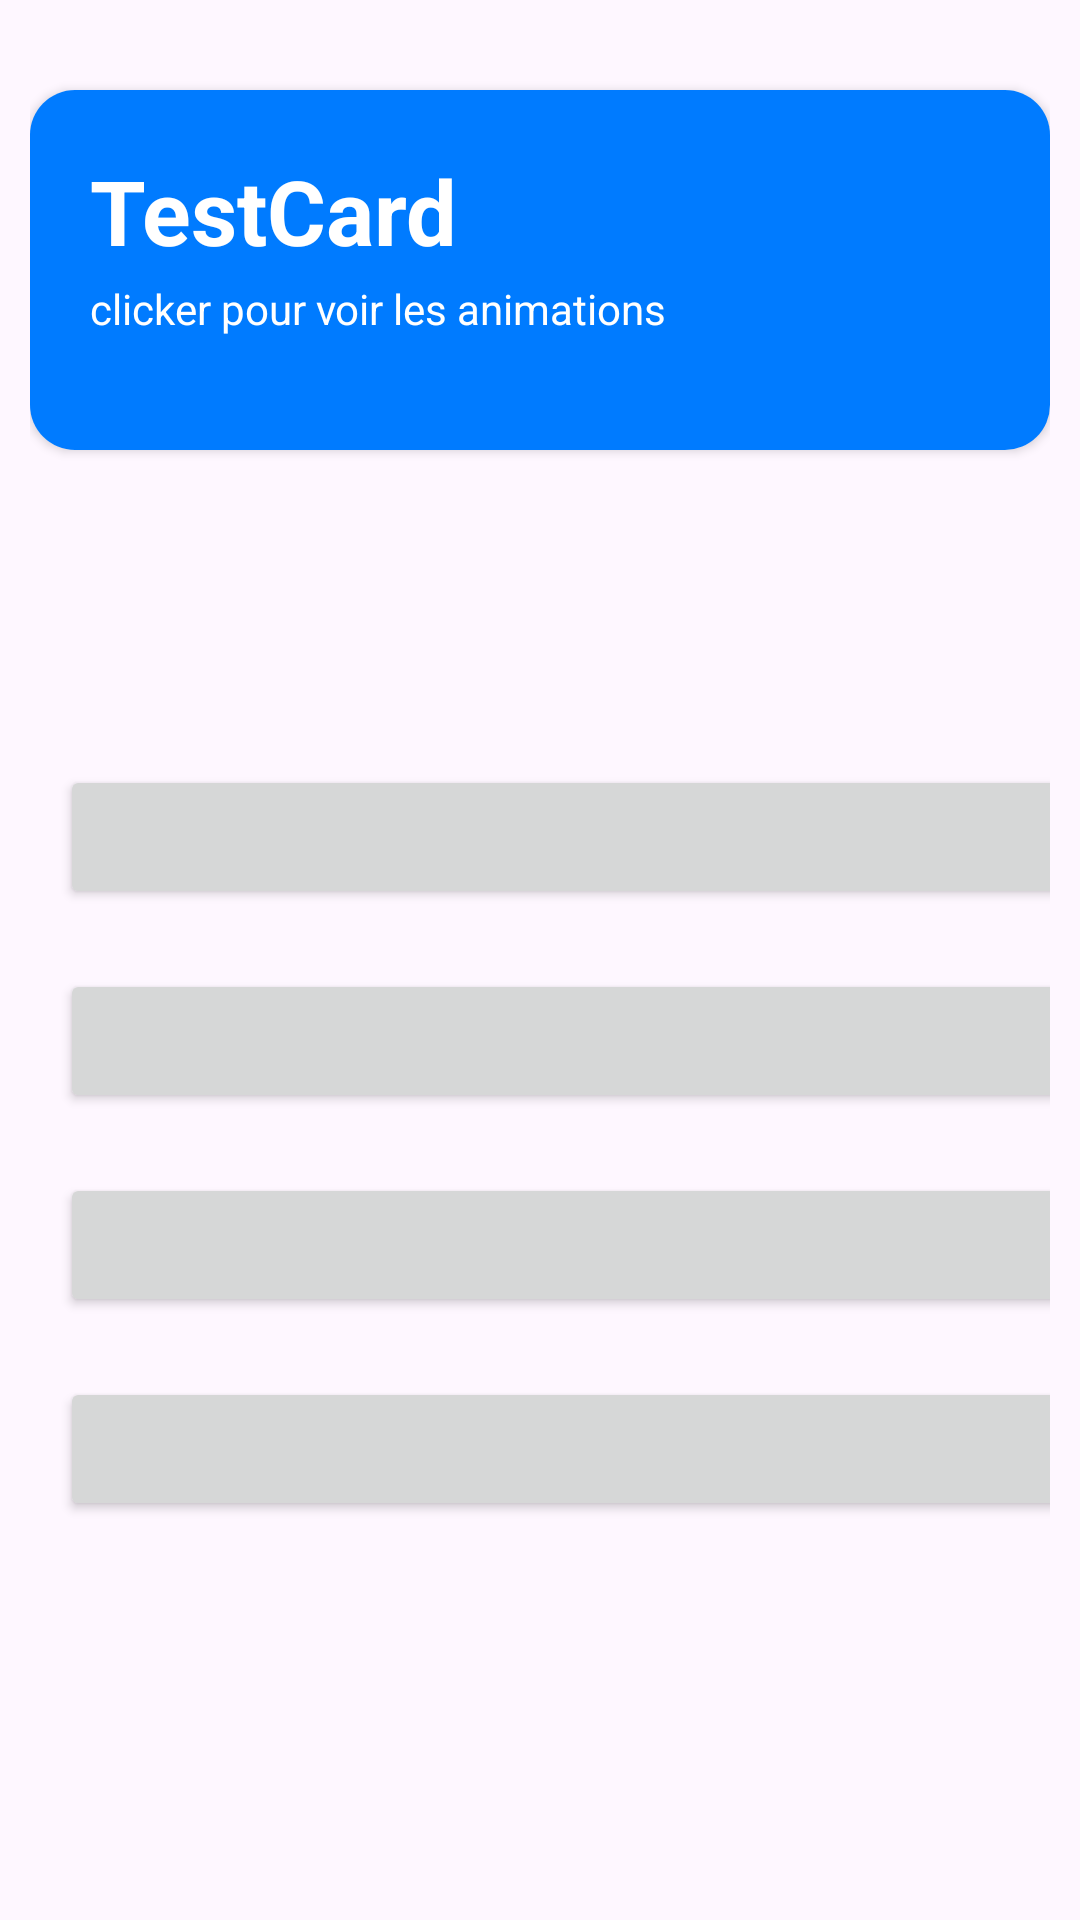

The Android layout XML behind this screen, and the referenced resources:
<!-- AndroidManifest.xml: application theme Theme.TransationsAndroid -->
<!-- res/layout/activity_main.xml -->
<?xml version="1.0" encoding="utf-8"?>
<RelativeLayout xmlns:android="http://schemas.android.com/apk/res/android"
    xmlns:app="http://schemas.android.com/apk/res-auto"
    xmlns:tools="http://schemas.android.com/tools"
    android:layout_width="match_parent"
    android:layout_height="match_parent"
    android:padding="10dp"
    tools:context=".MainActivity">

    <androidx.cardview.widget.CardView
        android:id="@+id/card"
        android:layout_width="match_parent"
        android:layout_height="120dp"
        android:layout_marginTop="20dp"
        app:cardCornerRadius="15dp">

        <RelativeLayout
            android:layout_width="match_parent"
            android:layout_height="match_parent"
            android:background="#007BFF"
            android:padding="10dp">

            <TextView
                android:id="@+id/t1"
                android:layout_width="wrap_content"
                android:layout_height="wrap_content"
                android:layout_marginLeft="10dp"
                android:layout_marginTop="10dp"
                android:text="TestCard"
                android:textColor="#ffff"
                android:textSize="30dp"
                android:textStyle="bold" />

            <TextView
                android:layout_width="wrap_content"
                android:layout_height="wrap_content"
                android:layout_below="@+id/t1"
                android:layout_marginLeft="10dp"
                android:layout_marginTop="3dp"
                android:text="clicker pour voir les animations"
                android:textColor="#ffff" />
        </RelativeLayout>
    </androidx.cardview.widget.CardView>

    <GridLayout
        android:id="@+id/grid"
        android:layout_width="match_parent"
        android:layout_height="wrap_content"
        android:layout_below="@+id/card"
        android:layout_marginTop="95dp"
        android:columnCount="3">

        <Button
            android:id="@+id/btnFadeIn"

            android:layout_row="0"
            android:layout_column="0"
            android:layout_columnWeight="1"
            android:layout_gravity="fill"
            android:layout_margin="10dp"
            android:text="Fade In" />

        <Button
            android:id="@+id/btnFadeOut"
            android:layout_row="0"
            android:layout_column="1"
            android:layout_columnWeight="1"
            android:layout_gravity="fill"
            android:layout_margin="10dp"
            android:text="Fade Out" />

        <Button
            android:id="@+id/zoomIn"
            android:layout_row="0"
            android:layout_column="2"
            android:layout_columnWeight="1"
            android:layout_gravity="fill"
            android:layout_margin="10dp"
            android:text="ZoomIn" />

        <Button
            android:id="@+id/zoomOut"
            android:layout_row="1"
            android:layout_column="0"
            android:layout_columnWeight="1"
            android:layout_gravity="fill"
            android:layout_margin="10dp"
            android:text="zoomOut" />

        <Button
            android:id="@+id/Rotate"
            android:layout_row="1"
            android:layout_column="1"
            android:layout_columnWeight="1"
            android:layout_gravity="fill"
            android:layout_margin="10dp"
            android:text="rotate" />

        <Button
            android:id="@+id/SlideUp"
            android:layout_row="1"
            android:layout_column="2"
            android:layout_columnWeight="1"
            android:layout_gravity="fill"
            android:layout_margin="10dp"
            android:text="SlideUp" />

        <Button
            android:id="@+id/SlideDown"
            android:layout_row="2"
            android:layout_column="0"
            android:layout_columnWeight="1"
            android:layout_gravity="fill"
            android:layout_margin="10dp"
            android:text="SlideDown" />

        <Button
            android:id="@+id/SlideRight"
            android:layout_row="2"
            android:layout_column="1"
            android:layout_columnWeight="1"
            android:layout_gravity="fill"
            android:layout_margin="10dp"
            android:text="Slide Right" />

        <Button
            android:id="@+id/SlideLeft"
            android:layout_row="2"
            android:layout_column="2"
            android:layout_columnWeight="1"
            android:layout_gravity="fill"
            android:layout_margin="10dp"
            android:text="Slide\nLeft" />

        <Button
            android:id="@+id/translate"
            android:layout_row="3"
            android:layout_column="0"
            android:layout_columnWeight="1"
            android:layout_gravity="fill"
            android:layout_margin="10dp"
            android:text="Translate" />

        <Button
            android:id="@+id/Scale"
            android:layout_row="3"
            android:layout_column="1"
            android:layout_columnWeight="1"
            android:layout_gravity="fill"
            android:layout_margin="10dp"
            android:text="Scale" />

        <Button
            android:id="@+id/btnActivity2"
            android:layout_row="3"
            android:layout_column="2"
            android:layout_columnWeight="1"
            android:layout_gravity="fill"
            android:layout_margin="10dp"
            android:text="Act 2" />


    </GridLayout>
</RelativeLayout>
<!-- resources referenced by this layout -->
<resources>
  <style name="Theme.TransationsAndroid" parent="Base.Theme.TransationsAndroid" />
  <style name="Base.Theme.TransationsAndroid" parent="Theme.Material3.DayNight.NoActionBar">
          
          
      </style>
</resources>
